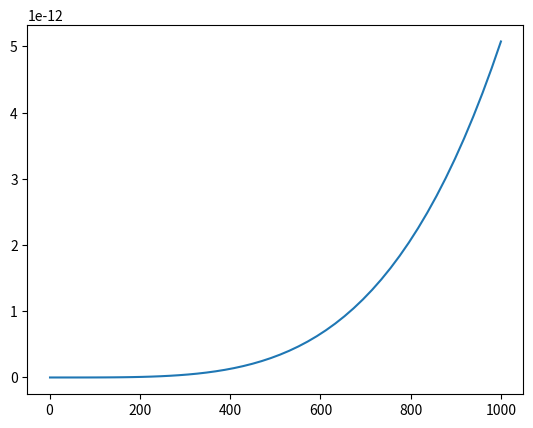

This chart was generated by the following Python code:
import numpy as np
import matplotlib.pyplot as plt


'''
To Do       -   Add graphing for a range of energies for each neutrino cs reaction
'''


'''
Variables and Constants
'''
# Variables
delta_m_sq = 'Mass difference squared between two flavour states'
delta_m_e_mu_sq = 7.53e-5      # eV**2
delta_m_tau_mu_sq = 2.44e-3    # eV**2  # can be +ve or -ve
delta_m_tau_e_sq = 2.44e-3     # eV**2  # can be +ve or -ve
delta_m_mu_e_sq = delta_m_e_mu_sq      # eV**2
delta_m_mu_tau_sq = delta_m_tau_mu_sq    # can be +ve or -ve
delta_m_e_tau_sq = delta_m_tau_e_sq     # eV**2

sin_sq_theta_e_tau = 0.093
sin_sq_theta_e_mu = 0.846
sin_sq_theta_mu_tau = 0.92      # actually > 0.92 but it varies on atmospheric values
sin_sq_theta_mu_e = sin_sq_theta_e_mu
sin_sq_theta_tau_e = sin_sq_theta_e_tau
sin_sq_theta_tau_mu = sin_sq_theta_mu_tau


m_out = 10       # reactant mass out (electrons, muons etc)
m_in = 1000        # reactant mass in (electrons, muons etc)
E_v = 100     # Neutrino energy
L = 10       # distance oscillating (for oscillation)
E = E_v     # Neutrino beam energy
d = 10       # distance travelled (for decoherence)

G_f = 1.1663787e-5         # GeV-2
sin_sq_theta_w = 0.22290        # Weinberg angle
m_e = 0.511 * 1e-3     # GeV c-2
m_u = 105 * 1e-3       # GeV c-2
sigma_naught = 1.72e-45         # m**2 / GeV


mom_v = 0
# mom_e = m_e + v_e
# mom_u = m_u + v_u
mom_e = np.sqrt((sigma_naught * np.pi) / G_f**2)
mom_u = mom_e * (m_u / m_e)      # assume similar velocities

kinematic_e = (mom_v + mom_e)**2
kinematic_u = (mom_v + mom_u)**2

kinematic_e = m_e**2 + 2*m_e*E_v
kinematic_u = m_u**2 + 2*m_u*E_v

sigma_naught_e = (G_f**2 * kinematic_e) / np.pi
sigma_naught_u = (G_f**2 * kinematic_u) / np.pi


'''
Oscillation Probabilities   -   p_oscill = (np.sin(2 * theta))**2 * (np.sin((delta_m_sq * L) / (4 * E)))**2
'''


class Oscillations:
    def __init__(self, distance):
        p_e_mu_list = []
        p_e_tau_list = []
        p_e_e_list = []

        p_mu_e_list = []
        p_mu_tau_list = []
        p_mu_mu_list = []

        p_tau_e_list = []
        p_tau_mu_list = []
        p_tau_tau_list = []

        max = 1000      # Number of points
        E = 4      # GeV
        L = distance    # Km
        x_range = np.linspace(0, L / E, max)
        theta_range = np.linspace(0, 2 * np.pi, max)
        n = 0
        for x in x_range:
            n += 1
            print("Calculated Probability {} of {}".format(n, max))
            p_e_mu_list.append(Oscillations.prob(self, flavours='e_mu', x=x))
            p_e_tau_list.append(Oscillations.prob(self, flavours='e_tau', x=x))
            p_e_e_list.append(
                (1 - (Oscillations.prob(self, flavours='e_mu', x=x)) * (1 - Oscillations.prob(self, flavours='e_tau', x=x))))

            p_mu_e_list.append(Oscillations.prob(self, flavours='mu_e', x=x))
            p_mu_tau_list.append(Oscillations.prob(self, flavours='mu_tau', x=x))
            p_mu_mu_list.append(
                (1 - Oscillations.prob(self, flavours='mu_e', x=x)) * (1 - Oscillations.prob(self, flavours='mu_tau', x=x)))

            p_tau_e_list.append(Oscillations.prob(self, flavours='tau_e', x=x))
            p_tau_mu_list.append(Oscillations.prob(self, flavours='tau_mu', x=x))
            p_tau_tau_list.append(
                (1 - (Oscillations.prob(self, flavours='tau_e', x=x)) * (1 - Oscillations.prob(self, flavours='tau_mu', x=x))))

        prob_e = [p_e_e_list, p_e_mu_list, p_e_tau_list]
        prob_mu = [p_mu_mu_list, p_mu_e_list, p_mu_tau_list]
        prob_tau = [p_tau_tau_list, p_tau_e_list, p_tau_mu_list]

        prob_neut = [prob_e, prob_mu, prob_tau]

        fig, axs = plt.subplots(3)
        fig.suptitle('Neutrino Oscillations')
        n = 0
        for initial in prob_neut:
            if n == 0:
                for p in initial:
                    axs[n].plot(x_range, p)
                    axs[n].legend(['e to e', 'e to mu', 'e to tau'], loc=1)
            if n == 1:
                for p in initial:
                    axs[n].plot(x_range, p)
                    axs[n].legend(['mu to mu', 'mu to e', 'mu to tau'], loc=1)
            if n == 2:
                for p in initial:
                    axs[n].plot(x_range, p)
                    axs[n].legend(['tau to tau', 'tau to e', 'tau to mu'], loc=1)
            n += 1

    def prob(self, flavours, x):
        if flavours == 'e_mu':
            prob = sin_sq_theta_e_mu * np.square(np.sin(1.27 * delta_m_e_mu_sq * x / 4))
        elif flavours == 'e_tau':
            prob = sin_sq_theta_e_tau * np.square(np.sin(1.27 * delta_m_e_tau_sq * x / 4))
        elif flavours == 'mu_e':
            prob = sin_sq_theta_e_mu * np.square(np.sin(1.27 * delta_m_mu_e_sq * x / 4))
        elif flavours == 'mu_tau':
            prob = sin_sq_theta_mu_tau * np.square(np.sin(1.27 * delta_m_mu_tau_sq * x / 4))
        elif flavours == 'tau_e':
            prob = sin_sq_theta_tau_e * np.square(np.sin(1.27 * delta_m_tau_e_sq * x / 4))
        elif flavours == 'tau_mu':
            prob = sin_sq_theta_tau_mu * np.square(np.sin(1.27 * delta_m_tau_mu_sq * x / 4))
        return prob


'''
Cross Sections
'''


class CrossSections:
    def __init__(self, energy, lepton):
        E_v = energy
        sigma_naught = 1.72e-45

        s_e = sigma_naught * np.pi / G_f**2
        s_u = s_e * (m_u / m_e)

        sigma_naught_e = (2 * m_e * G_f**2 * E_v) / np.pi
        sigma_naught_u = (2 * m_u * G_f**2 * E_v) / np.pi

        print("HERE ", sigma_naught_e, sigma_naught_u)
        if lepton == 'e':
            sigma_naught = sigma_naught_e
            self.cs_without_ms = {'e_e': [], 'E_E': [], 'E_U': [], 'u_e': [], 'u_u': [], 'U_U': []}
            self.cs_with_ms = {'e_e': [], 'E_E': [], 'E_U': [], 'u_e': [], 'u_u': [], 'U_U': []}
        
        elif lepton == 'u':
            sigma_naught = sigma_naught_u
            self.cs_without_ms = {'e_e': [], 'E_E': [], 'U_E': [], 'e_u': [], 'u_u': [], 'U_U': []}
            self.cs_with_ms = {'e_e': [], 'E_E': [], 'U_E': [], 'e_u': [], 'u_u': [], 'U_U': []}
        
        for flavour in self.cs_without_ms.keys():
            cs = CrossSections.neutrino_and_electron(self, flavour=flavour) * energy * sigma_naught
            self.cs_without_ms[flavour].append(cs)
            self.cs_with_ms[flavour].append(
                cs * energy * sigma_naught * 
                CrossSections.mass_suppression(
                    self, flavour, energy=energy, reaction_lepton=lepton
                )
            )
        print("CS without mass suppression, \n", self.cs_without_ms)
        print("CS with mass suppression, \n", self.cs_with_ms)

    def neutrino_and_electron(self, flavour):
        if flavour == 'e_e':
            cs = 0.25 + sin_sq_theta_w + (4 / 3) * np.square(sin_sq_theta_w)
        elif flavour == 'E_E':
            cs = (1 / 12) + 1 / 3 * (sin_sq_theta_w + 4 / 3 * np.square(sin_sq_theta_w))
        elif flavour == 'E_U' or flavour == 'U_E':
            cs = 1 / 3
        elif flavour == 'u_e' or flavour == 'e_u':
            cs = 1
        elif flavour == 'u_u':
            cs = 1 / 4 - sin_sq_theta_w + 4 / 3 * np.square(sin_sq_theta_w)
        elif flavour == 'U_U':
            cs = 1 / 12 - 1 / 3 * sin_sq_theta_w + 4 / 3 * np.square(sin_sq_theta_w)
        return cs

    def mass_suppression(self, flavour, energy, reaction_lepton='e'):
        m_E = m_e
        m_U = m_u
        if reaction_lepton == 'e':
            m_in = m_e
        elif reaction_lepton == 'u':
            m_in = m_u

        if flavour == 'e_e':
            zeta = 1 - ((m_e ** 2) / (m_in ** 2 + 2 * m_in * energy))
        elif flavour == 'E_E':
            zeta = 1 - ((m_e ** 2) / (m_in ** 2 + 2 * m_in * energy))
        elif flavour == 'E_U':
            zeta = 1 - ((m_u ** 2) / (m_in ** 2 + 2 * m_in * energy))
        elif flavour == 'u_e':
            zeta = 1 - ((m_u ** 2) / (m_in ** 2 + 2 * m_in * energy))
        elif flavour == 'u_u':
            zeta = 1 - ((m_e ** 2) / (m_in ** 2 + 2 * m_in * energy))
        elif flavour == 'U_U':
            zeta = 1 - ((m_e ** 2) / (m_in ** 2 + 2 * m_in * energy))
        # neutrino-muon specific reactions
        elif flavour == 'U_E':
            zeta = 1 - ((m_e ** 2) / (m_in ** 2 + 2 * m_in * energy))
        elif flavour == 'e_u':
            zeta = 1 - ((m_e ** 2) / (m_in ** 2 + 2 * m_in * energy))
        return zeta




def combine_cs(e_class, u_class):
    all_cs = {'e_e': [], 'e_u': [], 'u_u': [], 'u_e': [], 'E_E': [], 'E_U': [], 'U_U': [], 'U_E': []}
    
    for all_reaction in all_cs.keys():
        for e_reaction, e_value in e_class.cs_without_ms.items():
            if e_reaction == all_reaction:
                all_cs[all_reaction].append(e_value[0])
        for u_reaction, u_value in u_class.cs_without_ms.items():
            if u_reaction == all_reaction:
                all_cs[all_reaction].append(u_value[0])

    for all_reaction, all_values in all_cs.items():
        if len(all_values) > 1:
            all_cs[all_reaction] = [(all_values[0] + all_values[1]) / 2]

    return all_cs

    print("COMBINED CS: \n", all_cs)


def gate_cs(all_cs):
    # creates our final dict with the probabilities for all gate interactions
    single_reactions = ['e_e', 'e_u', 'u_u', 'u_e']
    single_reactions_anti = ['E_E', 'E_U', 'U_U', 'U_E']
    whole_reaction = []
    for first_reaction in single_reactions:
        for second_reaction in single_reactions:
            whole_reaction.append(first_reaction[0] + second_reaction[0] + '_' + first_reaction[2] + second_reaction[2])
    for first_reaction in single_reactions_anti:
        for second_reaction in single_reactions_anti:
            whole_reaction.append(first_reaction[0] + second_reaction[0] + '_' + first_reaction[2] + second_reaction[2])
    gate_reactions = {whole_keys: [] for whole_keys in whole_reaction}

    
    # reaction 1 is reaction_combined[0] + '_' + reaction_combined[3]
    # reaction 2 in reaction_combined[1] + '_' + reaction_combined[4]
    for reaction_combined in gate_reactions.keys():
        first_reaction = reaction_combined[0] + '_' + reaction_combined[3]
        second_reaction = reaction_combined[1] + '_' + reaction_combined[4]
        gate_reactions[reaction_combined] = all_cs[first_reaction][0] * all_cs[second_reaction][0]

    for key, value in gate_reactions.items():
        print(f"{key}: {value}")
    return gate_reactions


'''
Wave Functions (for plotting)
'''


class WaveFunctions:
    def __init__(self, accuracy):
        phi = np.linspace(0, np.pi, accuracy)
        theta = np.linspace(0, 2 * np.pi, 20)
        prob_at_detector = {'e_e': [], 'e_mu': [], 'e_tau': [],
                            'mu_mu': [], 'mu_e': [], 'mu_tau': [],
                            'tau_tau': [], 'tau_e': [], 'tau_mu': []}
        flavour_list = ['e_e', 'e_mu', 'e_tau', 'mu_mu', 'mu_e', 'mu_tau', 'tau_tau', 'tau_e', 'tau_mu']
        detector_1 = {'e_e': [], 'e_mu': [], 'e_tau': [],
                      'mu_mu': [], 'mu_e': [], 'mu_tau': [],
                      'tau_tau': [], 'tau_e': [], 'tau_mu': []}
        detector_2 = {'e_e': [], 'e_mu': [], 'e_tau': [],
                      'mu_mu': [], 'mu_e': [], 'mu_tau': [],
                      'tau_tau': [], 'tau_e': [], 'tau_mu': []}

        for flavour_change in flavour_list:
            for phi_value in phi:
                prob_at_detector[flavour_change].append(WaveFunctions.prob(self, flavour=flavour_change, phi=phi_value))

            for tuple in prob_at_detector[flavour_change]:
                detector_1[flavour_change].append(tuple[0])
                detector_2[flavour_change].append(tuple[0])

        fig1 = plt.figure()
        fig2 = plt.figure()
        ax1 = fig1.add_subplot(111)
        ax2 = fig2.add_subplot(111)
        ax1.title.set_text('Detector 1 Probabilities')
        ax2.title.set_text('Detector 2 Probabilities')

        ax1.set_xticks(ticks=np.linspace(start=0, stop=2 * np.pi, num=int(accuracy)))
        ax1.set_yticks(ticks=np.linspace(0, 1, num=5))
        ax2.set_xticks(ticks=np.linspace(start=0, stop=2 * np.pi, num=int(accuracy)))
        ax2.set_yticks(ticks=np.linspace(0, 1, num=5))


        for prob_list in detector_1.values():
            #print(prob_list)
            ax1.plot(phi, prob_list, '--', linewidth=1)

        for prob_list in detector_2.values():
            #print(prob_list)
            ax2.plot(phi, prob_list, '--', linewidth=1)

        ax1.legend(flavour_list, loc=1)
        ax2.legend(flavour_list, loc=1)

    def prob(self, flavour, phi):
        order_tau_d_same = 1
        order_tau_d_change = 1 / 3
        if flavour == 'e_e':
            prob_f1 = 1
            prob_f2 = 0
        elif flavour == 'e_mu':
            prob_f1 = 1 - (np.sqrt(sin_sq_theta_e_tau) / 2) * (1 - order_tau_d_change * np.cos(phi))
            prob_f2 = (np.sqrt(sin_sq_theta_e_tau) / 2) * (1 - order_tau_d_change * np.cos(phi))
        elif flavour == 'e_tau':
            prob_f1 = 1 - (np.sqrt(sin_sq_theta_e_tau) / 2) * (1 - order_tau_d_change * np.cos(phi))
            prob_f2 = (np.sqrt(sin_sq_theta_e_tau) / 2) * (1 - order_tau_d_change * np.cos(phi))
        if flavour == 'mu_mu':
            prob_f1 = 1
            prob_f2 = 0
        elif flavour == 'mu_e':
            prob_f1 = 1 - (np.sqrt(sin_sq_theta_e_mu) / 2) * (1 - order_tau_d_change * np.cos(phi))
            prob_f2 = (np.sqrt(sin_sq_theta_e_mu) / 2) * (1 - order_tau_d_change * np.cos(phi))
        elif flavour == 'mu_tau':
            prob_f1 = 1 - (np.sqrt(sin_sq_theta_mu_tau) / 2) * (1 - order_tau_d_change * np.cos(phi))
            prob_f2 = (np.sqrt(sin_sq_theta_mu_tau) / 2) * (1 - order_tau_d_change * np.cos(phi))
        if flavour == 'tau_tau':
            prob_f1 = 1
            prob_f2 = 0
        elif flavour == 'tau_e':
            prob_f1 = 1 - (np.sqrt(sin_sq_theta_tau_e) / 2) * (1 - order_tau_d_change * np.cos(phi))
            prob_f2 = (np.sqrt(sin_sq_theta_tau_e) / 2) * (1 - order_tau_d_change * np.cos(phi))
        elif flavour == 'tau_mu':
            prob_f1 = 1 - (np.sqrt(sin_sq_theta_tau_mu) / 2) * (1 - order_tau_d_change * np.cos(phi))
            prob_f2 = (np.sqrt(sin_sq_theta_tau_mu) / 2) * (1 - order_tau_d_change * np.cos(phi))
        return prob_f1, prob_f2


'''
Running
'''
# Oscillations(distance=1e6)    # Prints oscillation probabilities for flavours given the distance it travels

# WaveFunctions(accuracy=20)      # Currently Broken. Doesnt plot correctly # Accuracy is the number of points within the range

energy_list = np.linspace(1, 1000)       # in GeV
energy_reactions = {keys: [] for keys in energy_list}
for energy in energy_list:
    leptons = {'e': [], 'u': []}
    for lepton in leptons.keys():
        print(f'\n Cross Sections for Reactions with {lepton}:')
        leptons[lepton] = CrossSections(energy=energy, lepton=lepton)    # Energy in GeV

    all_cs = combine_cs(leptons['e'], leptons['u'])
    gate_reactions = gate_cs(all_cs)
    all_values = [values for values in gate_reactions.values()]
    print("Average Prob: ", np.average(all_values))
    energy_reactions[energy] = np.average(all_values)

print(energy_list)
plt.plot(energy_list, energy_reactions.values(), '-')
plt.show()



